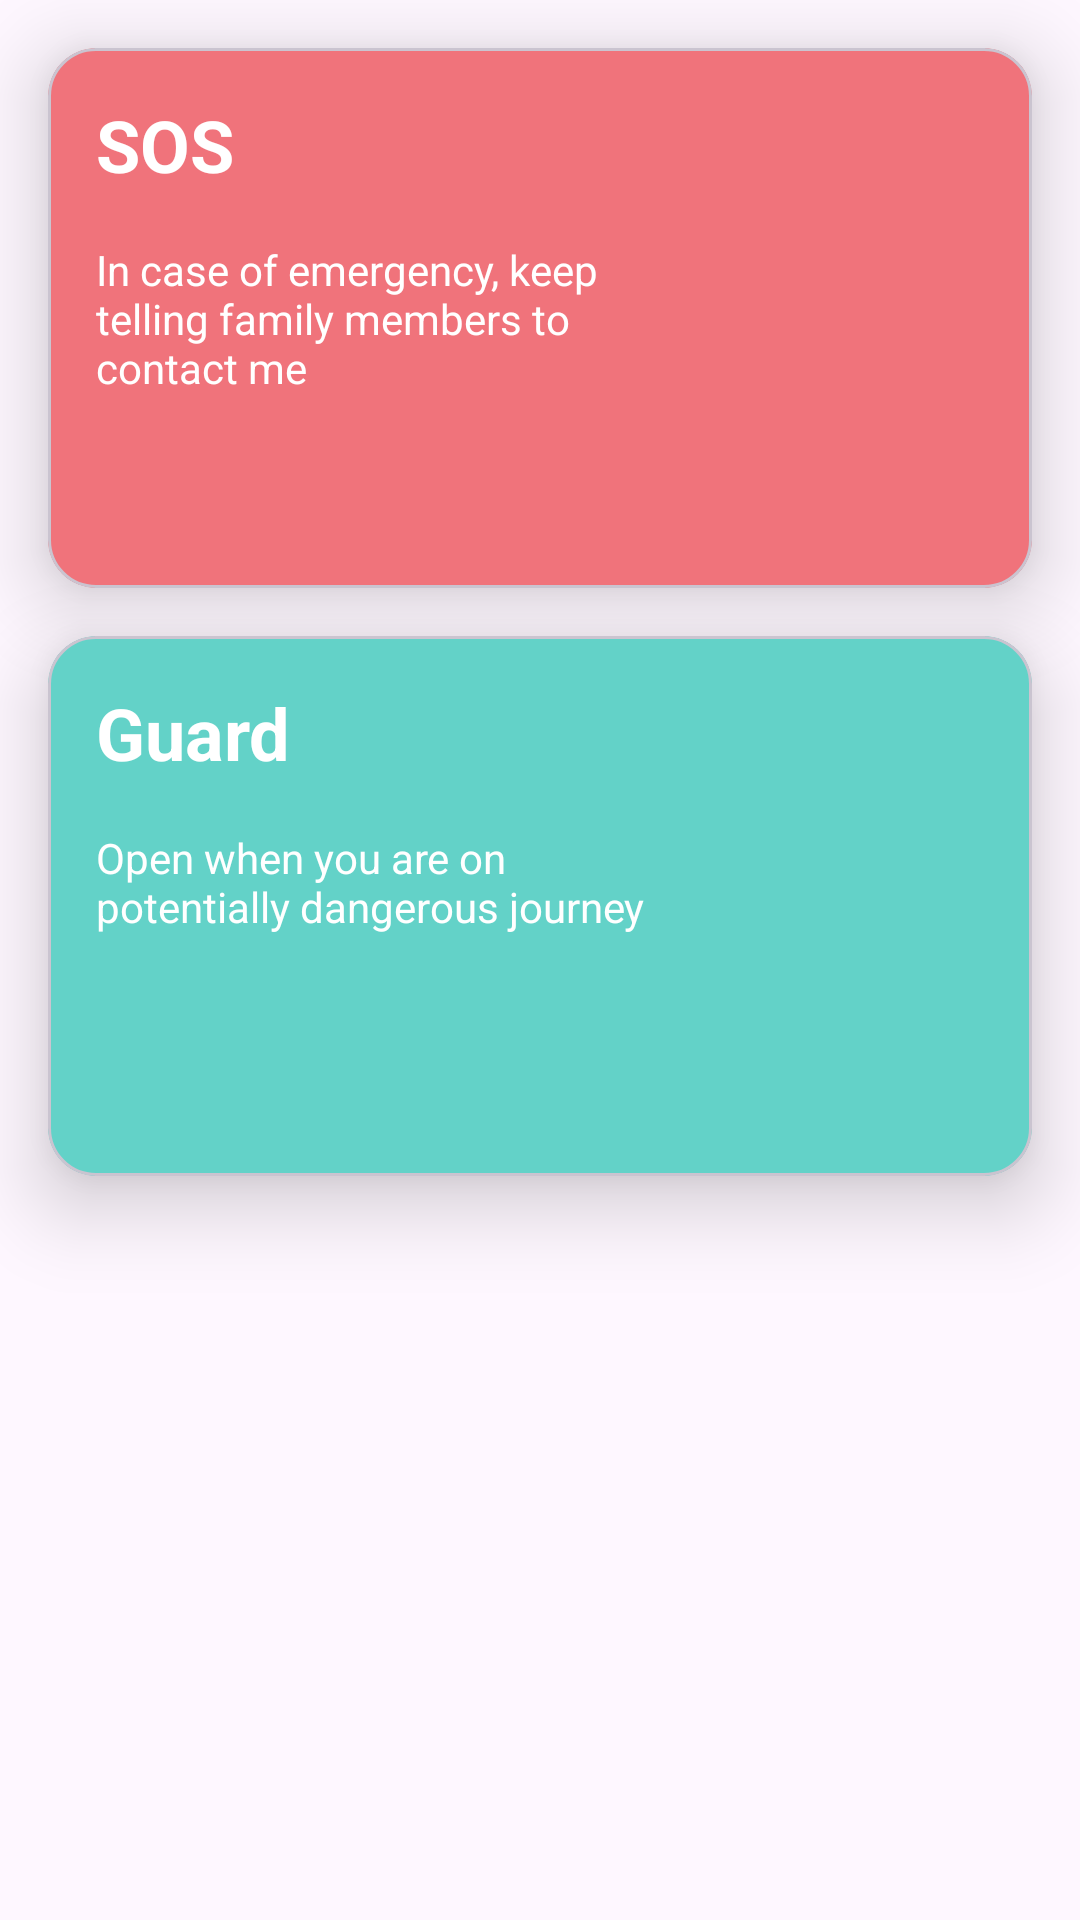

Android layout source for this screen:
<!-- AndroidManifest.xml: application theme Theme.MyFamily -->
<!-- res/layout/fragment_guard.xml -->
<androidx.constraintlayout.widget.ConstraintLayout xmlns:android="http://schemas.android.com/apk/res/android"
    xmlns:app="http://schemas.android.com/apk/res-auto"
    xmlns:tools="http://schemas.android.com/tools"
    android:layout_width="match_parent"
    android:layout_height="match_parent">

    <com.google.android.material.card.MaterialCardView
        android:id="@+id/pink_card"
        android:layout_width="match_parent"
        android:layout_height="180dp"
        android:layout_margin="16dp"
        app:cardBackgroundColor="@color/pink"
        app:cardCornerRadius="16dp"
        app:cardElevation="@dimen/dimen_16"
        app:layout_constraintTop_toTopOf="parent" />


    <TextView
        android:id="@+id/text_sos"
        android:layout_width="wrap_content"
        android:layout_height="wrap_content"
        android:layout_margin="@dimen/dimen_16"
        android:elevation="@dimen/dimen_16"
        android:text="@string/sos"
        android:textColor="#FFF"
        android:textSize="@dimen/dimen_24_sp"
        android:textStyle="bold"
        app:layout_constraintStart_toStartOf="@+id/pink_card"
        app:layout_constraintTop_toTopOf="@+id/pink_card"

        />

    <TextView
        android:id="@+id/sos_msg"
        android:layout_width="@dimen/dimen_0"
        android:layout_height="wrap_content"
        android:layout_margin="@dimen/dimen_16"
        android:elevation="@dimen/dimen_16"
        android:text="@string/pinkCardMsg"
        android:textColor="#fff"
        app:layout_constraintEnd_toStartOf="@+id/sos_img"
        app:layout_constraintStart_toStartOf="@+id/pink_card"
        app:layout_constraintTop_toBottomOf="@+id/text_sos" />

    <ImageView
        android:id="@+id/sos_img"
        android:layout_width="@dimen/dimen_96"
        android:layout_height="@dimen/dimen_96"
        android:layout_margin="@dimen/dimen_16"
        android:elevation="@dimen/dimen_16"
        android:src="@drawable/ic_sos"
        app:layout_constraintBottom_toBottomOf="@id/pink_card"
        app:layout_constraintEnd_toEndOf="@id/pink_card"
        app:layout_constraintTop_toTopOf="@+id/pink_card"

        />


    <com.google.android.material.card.MaterialCardView
        android:id="@+id/green_card"
        android:layout_width="match_parent"
        android:layout_height="180dp"
        android:layout_margin="16dp"
        app:cardBackgroundColor="@color/green"
        app:cardCornerRadius="16dp"
        app:cardElevation="@dimen/dimen_16"
        app:layout_constraintTop_toBottomOf="@+id/pink_card" />

    <TextView
        android:id="@+id/text_guard"
        android:layout_width="wrap_content"
        android:layout_height="wrap_content"
        android:layout_margin="@dimen/dimen_16"
        android:elevation="@dimen/dimen_16"
        android:text="@string/guard"
        android:textColor="#FFF"
        android:textSize="@dimen/dimen_24_sp"
        android:textStyle="bold"
        app:layout_constraintStart_toStartOf="@+id/green_card"
        app:layout_constraintTop_toTopOf="@+id/green_card"

        />

    <TextView
        android:id="@+id/guard_msg"
        android:layout_width="0dp"
        android:layout_height="wrap_content"
        android:layout_margin="@dimen/dimen_16"
        android:elevation="@dimen/dimen_16"
        android:text="@string/greenCardMsg"
        android:textColor="#fff"
        app:layout_constraintEnd_toStartOf="@+id/guard_img"
        app:layout_constraintStart_toStartOf="@+id/green_card"
        app:layout_constraintTop_toBottomOf="@+id/text_guard" />

    <ImageView
        android:id="@+id/guard_img"
        android:layout_width="@dimen/dimen_96"
        android:layout_height="@dimen/dimen_96"
        android:layout_margin="@dimen/dimen_16"
        android:elevation="@dimen/dimen_16"
        android:src="@drawable/ic_guard"
        app:layout_constraintBottom_toBottomOf="@id/green_card"
        app:layout_constraintEnd_toEndOf="@id/green_card"
        app:layout_constraintTop_toTopOf="@+id/green_card"

        />


</androidx.constraintlayout.widget.ConstraintLayout>
<!-- resources referenced by this layout -->
<resources>
  <color name="green">#63d2c8</color>
  <color name="pink">#f0737b</color>
  <dimen name="dimen_0">0dp</dimen>
  <dimen name="dimen_16">16dp</dimen>
  <dimen name="dimen_24_sp">24sp</dimen>
  <dimen name="dimen_96">96dp</dimen>
  <string name="greenCardMsg">Open when you are on potentially dangerous journey</string>
  <string name="guard">Guard</string>
  <string name="pinkCardMsg">In case of emergency, keep telling family members to contact me</string>
  <string name="sos">SOS</string>
  <style name="Theme.MyFamily" parent="Base.Theme.MyFamily" />
  <style name="Base.Theme.MyFamily" parent="Theme.Material3.DayNight.NoActionBar">
          
           <item name="colorPrimary">@color/darker_gray</item>
      </style>
  <color name="darker_gray">#b3b5b7</color>
</resources>
